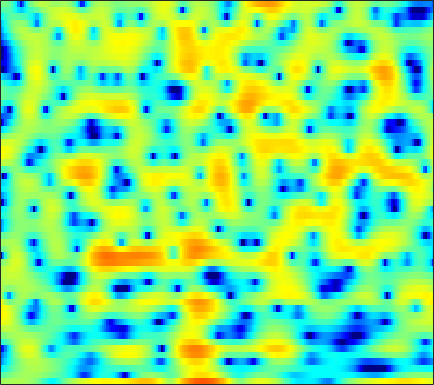

Values plotted in this chart, from the file beside it:
1.2855, 1.3056, 1.3686, 1.4573, 1.5344, 1.6317, 1.7199, 1.7807, 1.8293, 1.817, 1.7513, 1.6532, 1.4633, 1.2188, 0.97824, 0.57365, 0.048018, -0.43187, -1.1982, -2.1019, -3.1416, -3.9466, -4.9355, -5.5758
-2.217, -1.79, -1.255, -0.7642, -0.4246, -0.009994, 0.3583, 0.6012, 0.8757, 1.097, 1.266, 1.357, 1.425, 1.437, 1.411, 1.329, 1.193, 1.057, 0.8369, 0.5778, 0.2855, 0.05212, -0.2746, -0.6117
-6.179, -5.336, -4.276, -3.298, -2.62, -1.786, -1.041, -0.539, 0.05124, 0.555, 0.9739, 1.234, 1.506, 1.698, 1.792, 1.856, 1.85, 1.801, 1.683, 1.511, 1.287, 1.084, 0.7739, 0.4163
-10.39, -8.811, -6.938, -5.299, -4.197, -2.877, -1.721, -0.9568, -0.07161, 0.666, 1.263, 1.619, 1.976, 2.203, 2.293, 2.314, 2.231, 2.103, 1.867, 1.569, 1.223, 0.945, 0.5592, 0.1731
-11.8, -10.36, -8.261, -6.143, -4.625, -2.762, -1.123, -0.05264, 1.157, 2.124, 2.855, 3.252, 3.583, 3.686, 3.615, 3.322, 2.8, 2.254, 1.319, 0.1645, -1.169, -2.212, -3.454, -4.226
-16.91, -14.84, -10.62, -7.007, -4.798, -2.384, -0.45, 0.7443, 2.036, 3.02, 3.722, 4.075, 4.319, 4.31, 4.132, 3.657, 2.888, 2.097, 0.7176, -1.098, -3.456, -5.603, -8.76, -10.51
-3.856, -3.397, -2.648, -1.792, -1.111, -0.2052, 0.6377, 1.203, 1.846, 2.346, 2.7, 2.863, 2.945, 2.872, 2.716, 2.383, 1.907, 1.463, 0.7759, 0.0006489, -0.8166, -1.419, -2.17, -2.81
-0.2986, 0.02303, 0.4164, 0.7675, 1.003, 1.276, 1.494, 1.614, 1.716, 1.751, 1.721, 1.659, 1.529, 1.355, 1.198, 0.9589, 0.6883, 0.4697, 0.1556, -0.1918, -0.5693, -0.8694, -1.301, -1.773
2.288, 2.422, 2.514, 2.506, 2.436, 2.253, 1.97, 1.696, 1.256, 0.7477, 0.1958, -0.2212, -0.7426, -1.172, -1.409, -1.589, -1.626, -1.583, -1.472, -1.336, -1.219, -1.166, -1.155, -1.237
4.543, 4.474, 4.262, 3.916, 3.56, 2.938, 2.147, 1.429, 0.2822, -1.098, -2.742, -4.144, -6.162, -7.975, -8.736, -8.468, -7.191, -6.057, -4.647, -3.46, -2.509, -1.952, -1.385, -1.008
5.679, 5.448, 5.017, 4.443, 3.914, 3.065, 2.028, 1.1, -0.3815, -2.206, -4.465, -6.537, -9.926, -13.94, -15.97, -14.41, -11.22, -9.151, -6.901, -5.095, -3.649, -2.785, -1.875, -1.241
5.798, 5.351, 4.69, 3.981, 3.441, 2.698, 1.887, 1.2, 0.1348, -1.143, -2.677, -3.982, -5.907, -7.89, -9.295, -10.7, -10.88, -9.983, -7.923, -5.723, -3.824, -2.66, -1.462, -0.6577
4.526, 3.301, 1.56, 0.1417, -0.3566, -0.1916, 0.3729, 0.7479, 0.9551, 0.7533, 0.1078, -0.6665, -2.148, -4.239, -6.278, -9.538, -11.39, -9.652, -6.188, -3.401, -1.389, -0.2571, 0.8313, 1.484
1.69, -0.3417, -4.174, -9.414, -10.09, -5.549, -2.202, -0.5859, 0.7723, 1.473, 1.709, 1.666, 1.371, 0.9172, 0.5482, 0.1446, -0.03987, -0.01028, 0.2203, 0.557, 0.8933, 1.088, 1.203, 1.13
1.726, 1.254, 0.661, 0.254, 0.1704, 0.3488, 0.7539, 1.101, 1.503, 1.788, 1.934, 1.949, 1.864, 1.689, 1.512, 1.246, 0.9745, 0.756, 0.4581, 0.1157, -0.2862, -0.6686, -1.314, -2.11
1.84, 1.947, 2.023, 2.08, 2.12, 2.176, 2.231, 2.256, 2.259, 2.212, 2.095, 1.953, 1.704, 1.393, 1.122, 0.7182, 0.2661, -0.1003, -0.6365, -1.246, -1.962, -2.593, -3.59, -4.831
2.079, 2.334, 2.592, 2.778, 2.867, 2.931, 2.921, 2.862, 2.71, 2.458, 2.105, 1.781, 1.271, 0.6883, 0.2297, -0.3998, -1.024, -1.459, -2.016, -2.545, -3.115, -3.581, -4.337, -5.319
2.278, 2.474, 2.754, 3.024, 3.199, 3.361, 3.408, 3.35, 3.124, 2.71, 2.108, 1.534, 0.5914, -0.5395, -1.481, -2.756, -3.906, -4.531, -4.897, -4.772, -4.412, -4.149, -3.953, -3.969
0.07798, 0.3161, 1.073, 1.996, 2.637, 3.289, 3.66, 3.739, 3.579, 3.121, 2.342, 1.534, 0.1308, -1.728, -3.542, -6.804, -11.96, -18.42, -16.35, -9.79, -6.168, -4.398, -2.775, -1.717
-25.5, -10.17, -3.757, -0.5137, 1.028, 2.339, 3.034, 3.226, 3.112, 2.626, 1.775, 0.9268, -0.4347, -2.014, -3.293, -4.995, -6.385, -6.89, -6.506, -5.081, -3.365, -2.129, -0.726, 0.3702
-0.9497, -0.8338, -0.105, 0.8214, 1.435, 2.014, 2.272, 2.23, 1.856, 1.071, -0.106, -1.253, -3.149, -5.26, -6.734, -7.865, -7.451, -6.465, -4.837, -3.211, -1.709, -0.7189, 0.4127, 1.239
1.433, 1.347, 1.401, 1.563, 1.687, 1.792, 1.733, 1.551, 1.045, 0.1792, -1.09, -2.419, -4.841, -8.367, -12.24, -16.92, -11.84, -8.26, -4.98, -2.71, -1.023, -0.05289, 0.9464, 1.609
-1.317, -1.165, -0.7612, -0.2529, 0.1129, 0.5152, 0.7467, 0.7871, 0.6401, 0.2952, -0.291, -0.8439, -1.682, -2.506, -2.961, -3.193, -2.864, -2.331, -1.408, -0.4451, 0.3993, 0.9348, 1.458, 1.811
-9.854, -7.752, -5.229, -3.314, -2.207, -1.108, -0.3386, 0.04357, 0.364, 0.4753, 0.4281, 0.3365, 0.1716, 0.01674, -0.03966, -0.0005364, 0.1638, 0.3658, 0.7201, 1.109, 1.479, 1.706, 1.903, 1.95
-10.18, -8.256, -5.82, -3.874, -2.703, -1.507, -0.6245, -0.1371, 0.3014, 0.4957, 0.5478, 0.4934, 0.3633, 0.2423, 0.1799, 0.2304, 0.4254, 0.6736, 1.072, 1.482, 1.859, 2.071, 2.24, 2.195
-4.505, -4.187, -3.412, -2.448, -1.714, -0.8133, -0.0845, 0.3093, 0.5828, 0.5881, 0.2996, -0.1099, -0.8665, -1.722, -2.294, -2.622, -2.189, -1.461, -0.2811, 0.8583, 1.771, 2.279, 2.706, 2.833
-6.197, -5.781, -4.61, -3.157, -2.095, -0.8196, 0.1475, 0.6359, 0.9571, 0.8821, 0.2726, -0.5579, -2.393, -5.522, -9.525, -23.14, -11.44, -6.265, -2.316, 0.1303, 1.738, 2.564, 3.23, 3.548
-29.21, -17.33, -10.2, -6.221, -4.128, -2.063, -0.6152, 0.1572, 0.8184, 1.031, 0.8633, 0.4676, -0.3686, -1.464, -2.24, -2.792, -2.345, -1.499, -0.1545, 1.037, 1.958, 2.456, 2.89, 3.037
-9.871, -9.053, -7.313, -5.307, -3.885, -2.237, -0.9032, -0.106, 0.7014, 1.195, 1.474, 1.523, 1.471, 1.305, 1.192, 1.079, 1.047, 1.087, 1.204, 1.351, 1.458, 1.489, 1.514, 1.411
-6.311, -5.82, -4.931, -3.811, -2.883, -1.665, -0.5247, 0.2251, 1.054, 1.684, 2.09, 2.28, 2.387, 2.352, 2.225, 1.988, 1.651, 1.331, 0.802, 0.2132, -0.3798, -0.7643, -1.111, -1.162
-6.848, -7.077, -6.388, -4.817, -3.441, -1.728, -0.2606, 0.6331, 1.548, 2.223, 2.63, 2.807, 2.857, 2.752, 2.551, 2.125, 1.503, 0.8596, -0.2964, -1.945, -4.207, -6.321, -8.938, -8.06
-11.98, -21.38, -14.99, -7.648, -4.665, -2.024, -0.3052, 0.5574, 1.306, 1.674, 1.813, 1.777, 1.636, 1.403, 1.221, 0.8704, 0.3689, -0.1334, -1.052, -2.435, -4.379, -6.144, -8.235, -7.249
-2.04, -2.502, -2.433, -1.751, -1.118, -0.3472, 0.1066, 0.2281, 0.07427, -0.4997, -1.304, -2.029, -2.841, -3.361, -3.423, -3.192, -2.874, -2.64, -2.428, -2.331, -2.287, -2.182, -1.829, -1.107
2.779, 2.6, 2.39, 2.201, 2.041, 1.705, 1.12, 0.4742, -0.7774, -2.599, -5.271, -8.047, -13.31, -16.68, -13.71, -9.869, -7.432, -6.217, -5.047, -4.015, -3.065, -2.397, -1.453, -0.5129
4.804, 4.689, 4.458, 4.124, 3.788, 3.169, 2.335, 1.502, 0.07284, -1.753, -4.093, -6.148, -8.91, -10.59, -10.6, -10.03, -9.577, -9.365, -8.925, -7.957, -6.389, -5.055, -3.441, -2.087
4.942, 4.903, 4.781, 4.554, 4.298, 3.847, 3.23, 2.649, 1.701, 0.5507, -0.7361, -1.783, -3.249, -4.717, -5.915, -7.756, -10.5, -13.78, -23.48, -19.94, -11.52, -8.238, -5.369, -3.579
3.296, 3.38, 3.459, 3.489, 3.467, 3.367, 3.151, 2.918, 2.488, 1.921, 1.213, 0.6101, -0.3233, -1.388, -2.302, -3.636, -5.085, -6.124, -7.035, -6.913, -5.851, -4.833, -3.597, -2.69
-0.4516, -0.1832, 0.2377, 0.6992, 1.046, 1.441, 1.76, 1.922, 2.034, 2.016, 1.855, 1.645, 1.283, 0.8027, 0.3993, -0.188, -0.7269, -1.083, -1.412, -1.531, -1.469, -1.322, -1.114, -0.9375
-6.962, -6.286, -5.035, -3.687, -2.729, -1.569, -0.5564, 0.08241, 0.7854, 1.313, 1.675, 1.823, 1.881, 1.799, 1.666, 1.402, 1.083, 0.8422, 0.5473, 0.3236, 0.1836, 0.1201, 0.1024, 0.09921
-21.19, -15.63, -11.22, -8.327, -6.64, -4.703, -2.966, -1.791, -0.4313, 0.6536, 1.488, 1.939, 2.289, 2.395, 2.328, 2.075, 1.644, 1.255, 0.6927, 0.1923, -0.1539, -0.2804, -0.2275, -0.01951
-12.58, -12.39, -11.91, -11.3, -10.34, -8.036, -5.269, -3.282, -1.02, 0.7329, 2.005, 2.694, 3.238, 3.402, 3.26, 2.749, 1.844, 0.9034, -0.6519, -2.439, -3.842, -4.103, -3.284, -1.882
-6.478, -7.953, -10.89, -16.7, -22.49, -12.54, -6.472, -3.507, -0.6576, 1.423, 2.861, 3.6, 4.203, 4.352, 4.171, 3.488, 2.265, 0.8766, -1.792, -6.115, -14.3, -16.91, -8.169, -4.011
-2.44, -3.224, -4.16, -4.718, -4.68, -3.829, -2.438, -1.248, 0.2707, 1.583, 2.625, 3.208, 3.715, 3.891, 3.814, 3.401, 2.64, 1.849, 0.5251, -0.8976, -2.088, -2.571, -2.663, -2.445
-0.5715, -1.009, -1.482, -1.738, -1.752, -1.513, -1.033, -0.556, 0.2028, 0.9807, 1.732, 2.222, 2.73, 3.057, 3.153, 3.102, 2.817, 2.485, 1.891, 1.199, 0.4562, -0.1071, -0.9248, -1.875
-0.5895, -1.091, -1.673, -2.119, -2.33, -2.464, -2.307, -2.01, -1.394, -0.5767, 0.3373, 1.014, 1.83, 2.481, 2.826, 3.088, 3.125, 3.006, 2.692, 2.2, 1.553, 0.974, 0.09744, -0.9116
-2.364, -3.122, -4.021, -4.866, -5.499, -6.304, -6.856, -6.781, -5.774, -3.965, -1.985, -0.582, 1.001, 2.212, 2.897, 3.488, 3.763, 3.758, 3.51, 3.002, 2.291, 1.653, 0.7561, -0.1274
-6.813, -7.788, -8.583, -9.176, -9.877, -11.71, -16.26, -27.21, -16.7, -8.361, -3.803, -1.394, 1, 2.702, 3.606, 4.4, 4.74, 4.728, 4.338, 3.547, 2.372, 1.257, -0.4495, -2.074
-20.37, -24.45, -17.63, -13.65, -11.94, -10.6, -9.668, -8.784, -6.877, -4.331, -1.748, -0.02958, 1.899, 3.377, 4.176, 4.872, 5.129, 5.039, 4.515, 3.485, 1.811, 0.009211, -3.576, -10.11
-17, -17.36, -16.04, -13.74, -11.93, -9.755, -7.701, -6.274, -4.433, -2.623, -0.9283, 0.2364, 1.58, 2.657, 3.269, 3.804, 4.02, 3.955, 3.587, 2.874, 1.797, 0.802, -0.7016, -2.065
-21.44, -19.62, -16.67, -13.83, -11.86, -9.452, -7.307, -5.832, -4.061, -2.46, -1.046, -0.1161, 0.9335, 1.772, 2.263, 2.71, 2.934, 2.951, 2.799, 2.449, 1.973, 1.562, 1.006, 0.5369
-23.53, -20.29, -16.19, -12.86, -10.79, -8.355, -6.272, -4.889, -3.238, -1.837, -0.634, 0.1327, 0.9919, 1.661, 2.037, 2.39, 2.569, 2.607, 2.514, 2.293, 1.976, 1.683, 1.275, 0.8898
-14.69, -13.41, -11.39, -9.259, -7.723, -5.799, -4.071, -2.912, -1.552, -0.41, 0.5258, 1.111, 1.735, 2.189, 2.428, 2.63, 2.705, 2.685, 2.551, 2.303, 1.902, 1.509, 0.8669, 0.1153
-11.69, -9.934, -7.771, -5.802, -4.448, -2.814, -1.409, -0.4923, 0.5237, 1.337, 1.935, 2.253, 2.52, 2.641, 2.669, 2.634, 2.571, 2.498, 2.39, 2.186, 1.808, 1.357, 0.4058, -1.099
-9.751, -7.747, -5.404, -3.449, -2.191, -0.8008, 0.33, 0.9934, 1.66, 2.079, 2.256, 2.213, 1.943, 1.458, 0.9932, 0.3741, -0.02268, -0.04302, 0.2676, 0.7276, 1.094, 1.153, 0.832, -0.02358
-8.303, -6.328, -4.225, -2.591, -1.604, -0.5997, 0.1176, 0.4804, 0.7618, 0.8019, 0.5919, 0.24, -0.5825, -1.977, -3.581, -6.732, -10.78, -10.68, -6.449, -2.993, -0.7698, 0.3189, 1.237, 1.694
-5.582, -4.442, -3.222, -2.338, -1.904, -1.572, -1.53, -1.613, -1.819, -2.041, -2.257, -2.44, -2.865, -3.673, -4.651, -6.429, -7.967, -7.667, -5.365, -2.789, -0.7714, 0.3876, 1.516, 2.288
-2.413, -2.11, -1.841, -1.812, -2.019, -2.633, -3.7, -4.804, -6.496, -7.589, -7.095, -6.009, -4.506, -3.361, -2.746, -2.159, -1.638, -1.179, -0.4608, 0.3378, 1.089, 1.571, 2.076, 2.449
-0.3879, -0.4162, -0.5483, -0.8833, -1.321, -2.326, -3.99, -5.953, -10.19, -17.14, -12.34, -7.781, -4.037, -1.683, -0.4664, 0.6869, 1.458, 1.843, 2.185, 2.33, 2.294, 2.143, 1.843, 1.497
